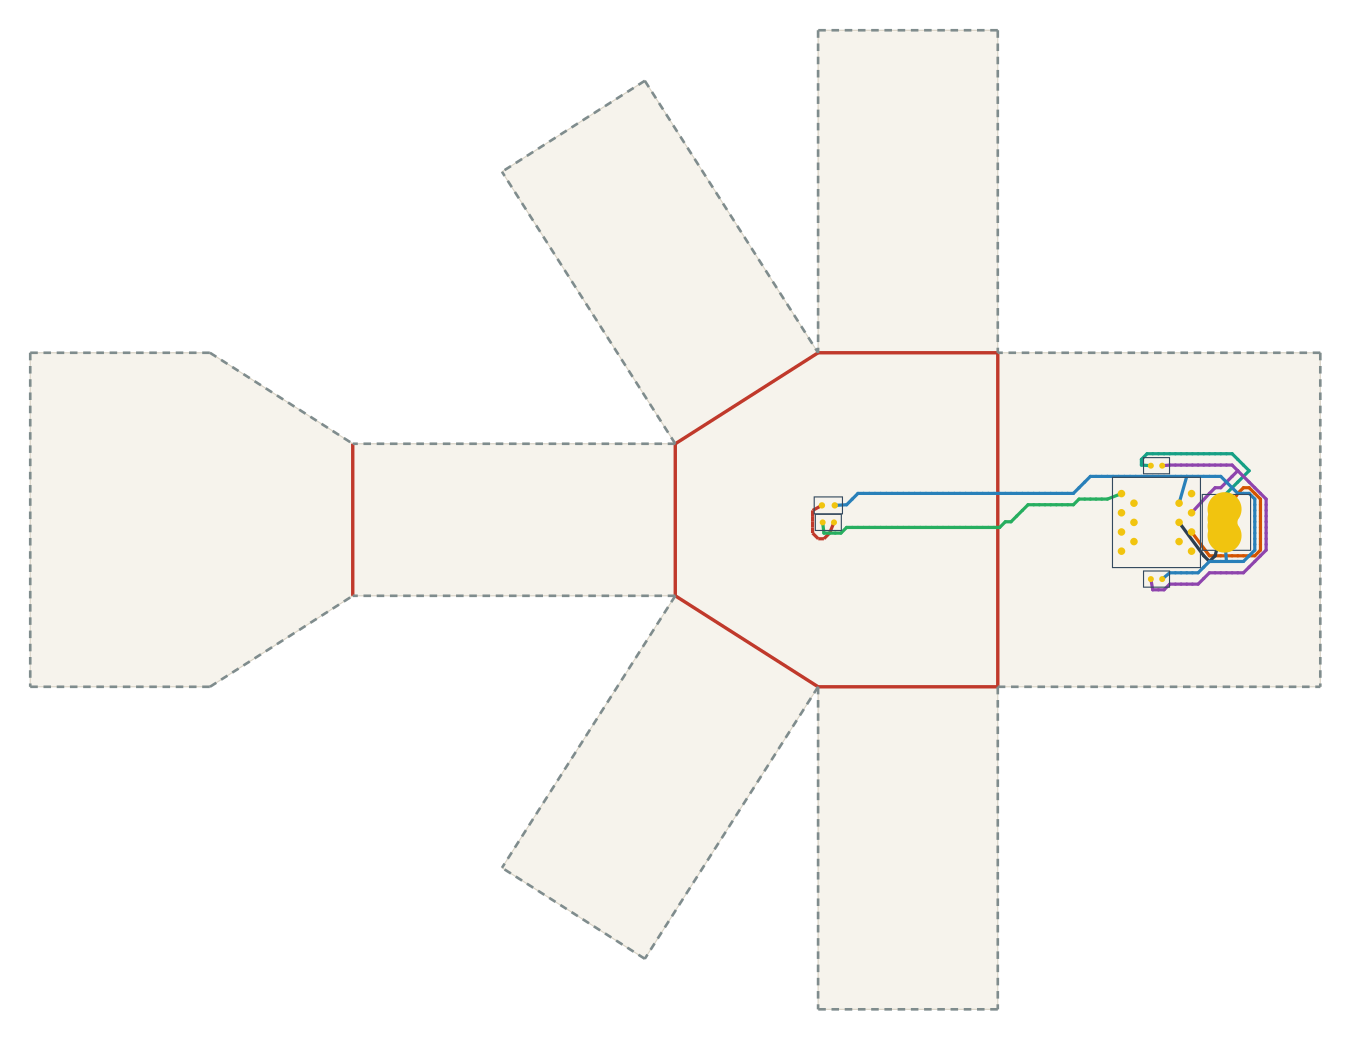

Values plotted in this chart, from the file beside it:
net, connected, length_mm, segment_count, panel_sequence, fold_sequence, crossing_kind, crossing_fold_id, crossing_theta_deg, crossing_predicted_strain, crossing_x_mm, crossing_y_mm
VBUS, 1, 47.67, 26, 0, , , , , , , 
V5, 1, 98.92, 54, 0, , , , , , , 
USB_DM, 1, 51.13, 24, 0, , , , , , , 
USB_DP, 1, 23.31, 4, 0, , , , , , , 
DRV1, 1, 85.58, 52, 0 3, C0, crease, 0, 90.0, 0.2238, 0.0, 41.91
LEDA1, 1, 17.61, 9, 3, , , , , , , 
GND, 1, 172, 100, 0 3, C0, crease, 0, 90.0, 0.2238, 0.0, 51.05
